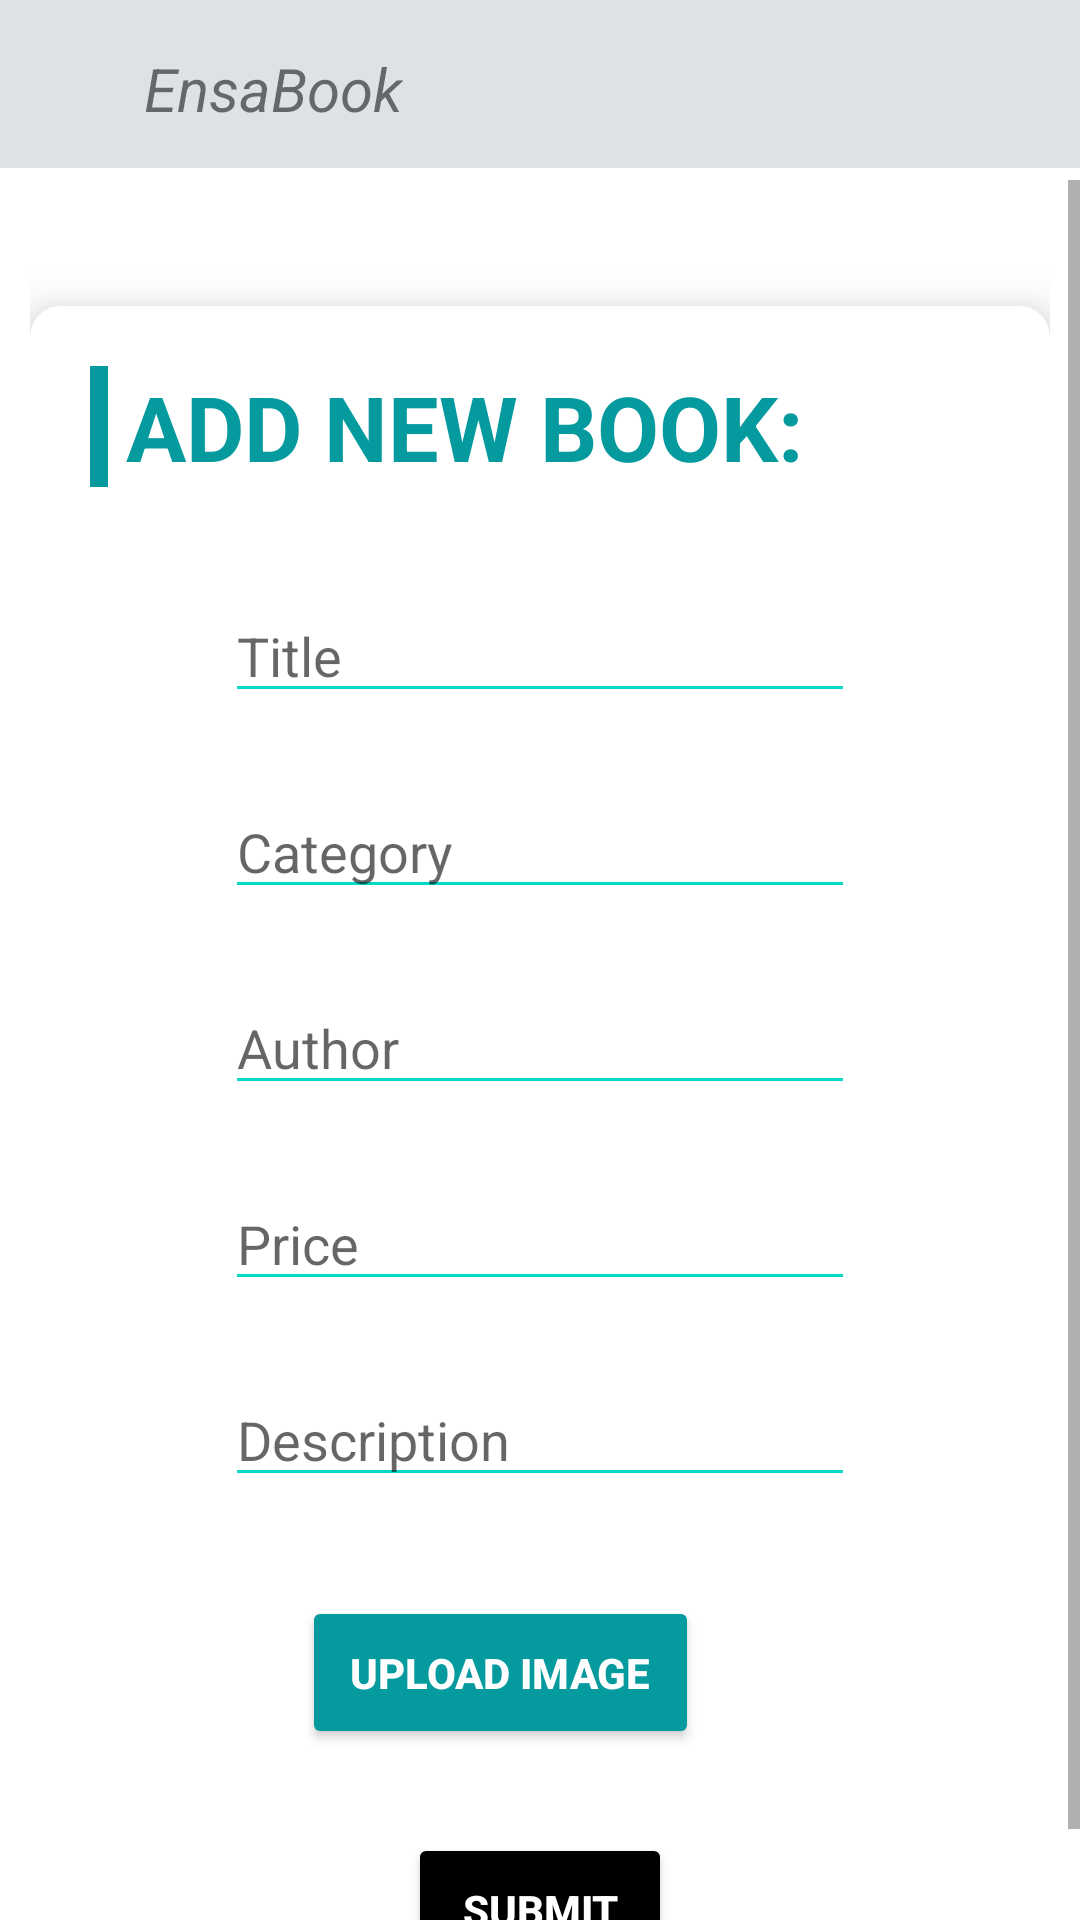

Reconstruct the res/layout file that produces this screen, plus the resources it refers to.
<!-- AndroidManifest.xml: application theme Theme.EnsaBook -->
<!-- res/layout/activity_addbook.xml -->
<?xml version="1.0" encoding="utf-8"?>
<androidx.constraintlayout.widget.ConstraintLayout xmlns:android="http://schemas.android.com/apk/res/android"
    xmlns:app="http://schemas.android.com/apk/res-auto"
    xmlns:tools="http://schemas.android.com/tools"


    android:layout_width="match_parent"
    android:layout_height="match_parent"
    tools:ignore="ExtraText"


    >
    <include
        android:id="@+id/include"
        layout="@layout/appbarprofile" />
    <ScrollView
        android:layout_width="match_parent"
        android:layout_height="match_parent"
        android:layout_marginTop="60dp">
        <androidx.constraintlayout.widget.ConstraintLayout
            android:layout_width="match_parent"
            android:layout_height="match_parent"
            tools:context=".DetailsActivity"
            >


            <RelativeLayout

                android:layout_width="match_parent"
                android:layout_height="match_parent"
                android:layout_marginTop="4dp"
                android:padding="10dp"
                app:layout_constraintTop_toTopOf="parent"
                tools:context=".DetailsActivity"
                tools:layout_editor_absoluteX="0dp">


                <androidx.cardview.widget.CardView
                    android:id="@+id/firstCardView"
                    android:layout_width="match_parent"
                    android:layout_height="wrap_content"
                    android:layout_alignParentTop="true"

                    android:layout_marginTop="28dp"
                    app:cardCornerRadius="10dp"
                    app:cardElevation="10dp">

                    <RelativeLayout

                        android:layout_width="match_parent"
                        android:layout_height="wrap_content"
                        android:layout_marginTop="10dp">



                        <TextView
                            android:id="@+id/addBookTitle"
                            android:layout_width="match_parent"
                            android:layout_height="wrap_content"

                            android:layout_alignParentStart="true"
                            android:layout_marginStart="20dp"
                            android:layout_marginTop="10dp"
                            android:layout_marginEnd="20dp"
                            android:layout_marginBottom="10dp"
                            android:background="@drawable/category_bg"
                            android:paddingLeft="12dp"
                            android:text="ADD NEW BOOK:"
                            android:textColor="@color/BLUE_2"
                            android:textSize="30sp"
                            android:textStyle="bold" />






                        <EditText
                            android:id="@+id/bookTitleInput"
                            android:layout_below="@+id/addBookTitle"
                            android:layout_centerHorizontal="true"
                            android:layout_width="wrap_content"
                            android:layout_height="wrap_content"
                            android:layout_marginTop="24dp"
                            android:backgroundTint="@color/teal_200"
                            android:ems="10"
                            android:hint="Title"
                            android:inputType="text"
                            app:layout_constraintEnd_toEndOf="parent"
                            app:layout_constraintStart_toStartOf="parent"
                            app:layout_constraintTop_toBottomOf="@id/addBookTitle" />

                        <EditText

                            android:id="@+id/bookCategoryInput"
                            android:layout_below="@+id/bookTitleInput"
                            android:layout_centerHorizontal="true"
                            android:layout_width="wrap_content"
                            android:layout_height="wrap_content"
                            android:layout_marginTop="24dp"
                            android:backgroundTint="@color/teal_200"
                            android:ems="10"
                            android:hint="Category"
                            android:inputType="text"
                            app:layout_constraintStart_toStartOf="@+id/bookTitleInput"
                            app:layout_constraintTop_toBottomOf="@+id/bookTitleInput" />
                        <EditText

                            android:id="@+id/bookAuthorInput"
                            android:layout_below="@+id/bookCategoryInput"
                            android:layout_centerHorizontal="true"
                            android:layout_width="wrap_content"
                            android:layout_height="wrap_content"
                            android:layout_marginTop="24dp"
                            android:backgroundTint="@color/teal_200"
                            android:ems="10"
                            android:hint="Author"
                            android:inputType="textPersonName"
                            app:layout_constraintStart_toStartOf="@+id/bookTitleInput"
                            app:layout_constraintTop_toBottomOf="@+id/bookTitleInput" />

                        <EditText
                            android:id="@+id/bookPriceInput"
                            android:layout_below="@+id/bookAuthorInput"
                            android:layout_centerHorizontal="true"
                            android:layout_width="wrap_content"
                            android:layout_height="wrap_content"
                            android:layout_marginTop="24dp"
                            android:backgroundTint="@color/teal_200"
                            android:ems="10"
                            android:hint="Price"
                            android:inputType="numberDecimal"
                            app:layout_constraintStart_toStartOf="@+id/bookCategoryInput"
                            app:layout_constraintTop_toBottomOf="@+id/bookCategoryInput" />
                        <EditText

                            android:id="@+id/bookDescriptionInput"
                            android:layout_below="@+id/bookPriceInput"
                            android:layout_centerHorizontal="true"
                            android:layout_width="wrap_content"
                            android:layout_height="wrap_content"
                            android:layout_marginTop="24dp"
                            android:backgroundTint="@color/teal_200"
                            android:ems="10"
                            android:hint="Description"
                            android:inputType="textMultiLine"
                            app:layout_constraintStart_toStartOf="@+id/bookTitleInput"
                            app:layout_constraintTop_toBottomOf="@+id/bookTitleInput" />


                        <Button
                            android:id="@+id/buttonSubmit"
                            android:layout_width="wrap_content"
                            android:layout_height="wrap_content"
                            android:layout_below="@+id/buttonUpload"
                            android:layout_centerHorizontal="true"

                            android:layout_marginTop="28dp"
                            android:backgroundTint="@color/black"
                            android:padding="16dp"
                            android:text="submit"
                            android:textColor="@color/white"
                            android:textStyle="bold"
                            app:layout_constraintBottom_toTopOf="@+id/buttonUpload"
                            app:layout_constraintEnd_toEndOf="parent"
                            app:layout_constraintHorizontal_bias="0.498"
                            app:layout_constraintStart_toStartOf="parent" />

                        <Button
                            android:id="@+id/buttonUpload"
                            android:layout_width="wrap_content"
                            android:layout_height="wrap_content"
                            android:layout_below="@+id/bookDescriptionInput"
                            android:layout_alignParentEnd="true"


                            android:layout_centerHorizontal="true"
                            android:layout_marginTop="33dp"
                            android:layout_marginEnd="117dp"
                            android:backgroundTint="@color/BLUE_2"
                            android:padding="16dp"
                            android:text="Upload Image"
                            android:textColor="@color/white"
                            android:textStyle="bold"
                            app:layout_constraintEnd_toEndOf="parent"
                            app:layout_constraintHorizontal_bias="0.498"
                            app:layout_constraintStart_toStartOf="parent"
                            app:layout_constraintTop_toBottomOf="@id/buttonSubmit"
                            tools:layout_editor_absoluteY="549dp" />


                    </RelativeLayout>


                </androidx.cardview.widget.CardView>




            </RelativeLayout>
        </androidx.constraintlayout.widget.ConstraintLayout>
    </ScrollView>
</androidx.constraintlayout.widget.ConstraintLayout>
<!-- res/layout/appbarprofile.xml (included above) -->
<?xml version="1.0" encoding="utf-8"?>
<androidx.appcompat.widget.Toolbar xmlns:android="http://schemas.android.com/apk/res/android"
    xmlns:app="http://schemas.android.com/apk/res-auto"
    xmlns:tools="http://schemas.android.com/tools"
    android:layout_width="match_parent"
    android:layout_height="?attr/actionBarSize"
    android:background="@color/gray_2"
    android:id="@+id/myToolBar"

    tools:ignore="InvalidId"
    >
    <RelativeLayout
        android:layout_width="match_parent"
        android:layout_height="match_parent"
        android:padding="16dp">
        <ImageView
            android:layout_width="wrap_content"
            android:layout_height="wrap_content"
            android:src="@drawable/ic_baseline_logo_book_24"
            android:layout_alignParentStart="true"
            android:layout_centerInParent="true"
            android:id="@+id/left_icon"
            />

        <TextView
            android:layout_width="wrap_content"
            android:layout_height="wrap_content"
            android:layout_centerInParent="true"
            android:text="EnsaBook"
            android:layout_marginStart="16dp"
            android:layout_toEndOf="@+id/left_icon"
            android:id="@+id/toolbar_title"
            android:textStyle="italic"


            android:textSize="20dp"/>



        <ImageView
            android:id="@+id/logout_icon"
            android:layout_width="wrap_content"
            android:layout_height="wrap_content"
            android:layout_alignParentEnd="true"
            android:layout_centerInParent="true"
            android:paddingLeft="10dp"
            android:src="@drawable/ic_logout_icon" />
    </RelativeLayout>


</androidx.appcompat.widget.Toolbar>
<!-- resources referenced by this layout -->
<resources>
  <color name="BLUE_2">#049A9E</color>
  <color name="black">#FF000000</color>
  <color name="gray_2">#DEE1E6</color>
  <color name="teal_200">#FF03DAC5</color>
  <color name="white">#FFFFFFFF</color>
  <!-- drawable category_bg (drawable) -->
  <?xml version="1.0" encoding="utf-8"?>
  <layer-list xmlns:android = "http://schemas.android.com/apk/res/android">
      <item >
          <shape android:shape = "rectangle">
              <solid android:color = "@color/BLUE_2"/>
          </shape>
      </item>
      <item android:left = "6dp" >
          <shape android:shape = "rectangle" >
              <solid android:color = "#FFF" />
          </shape>
      </item>
  </layer-list>
  <style name="Theme.EnsaBook" parent="Theme.MaterialComponents.DayNight.NoActionBar">
          
          <item name="colorPrimary">@color/purple_500</item>
          <item name="colorPrimaryVariant">@color/purple_700</item>
          <item name="colorOnPrimary">@color/white</item>
          
          <item name="colorSecondary">@color/teal_200</item>
          <item name="colorSecondaryVariant">@color/teal_700</item>
          <item name="colorOnSecondary">@color/black</item>
          
          <item name="android:statusBarColor">?attr/colorPrimaryVariant</item>
          
      </style>
  <color name="purple_500">#FF6200EE</color>
  <color name="purple_700">#FF3700B3</color>
  <color name="teal_700">#FF018786</color>
</resources>
